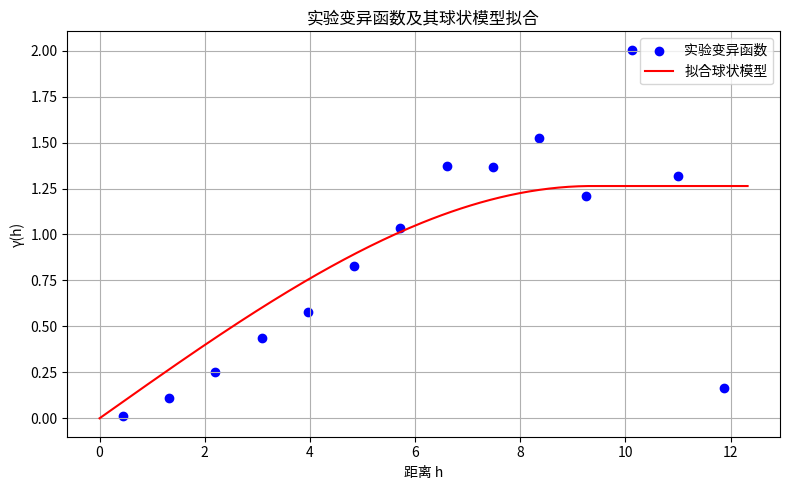

Reproduce this figure in Python.
import numpy as np
import matplotlib.pyplot as plt
from scipy.spatial.distance import pdist, squareform
from scipy.optimize import curve_fit

# 1. 模拟一组空间点与属性值（模拟实际测量数据）
np.random.seed(17)
n_points = 30
x = np.random.uniform(0, 10, (n_points, 2))  # 随机 2D 空间坐标
z = np.sin(x[:, 0] / 2) + np.cos(x[:, 1] / 3) + np.random.normal(0, 0.2, n_points)  # 模拟属性值

# 2. 计算实验变异函数
# 2.1 计算距离矩阵和差值平方矩阵
dists = squareform(pdist(x))
diffs = squareform(pdist(z.reshape(-1, 1), metric='sqeuclidean'))

# 2.2 分桶求平均 -> 实验变异函数（半方差）
bins = np.linspace(0, np.max(dists), 15)
bin_centers = (bins[:-1] + bins[1:]) / 2
gamma_exp = []

for i in range(len(bins) - 1):
    mask = (dists >= bins[i]) & (dists < bins[i + 1])
    if np.any(mask):
        gamma_exp.append(np.mean(diffs[mask]) / 2)
    else:
        gamma_exp.append(np.nan)

gamma_exp = np.array(gamma_exp)

# 3. 定义球状模型
def spherical_model(h, nugget, sill, range_):
    h = np.array(h)
    gamma = np.where(
        h <= range_,
        nugget + sill * (1.5 * h / range_ - 0.5 * (h / range_) ** 3),
        nugget + sill
    )
    return gamma

# 4. 拟合模型
valid = ~np.isnan(gamma_exp)
popt, _ = curve_fit(spherical_model, bin_centers[valid], gamma_exp[valid],
                    bounds=([0, 0, 0.1], [1, 5, 20]))  # 约束范围

# 5. 画图展示
h_fine = np.linspace(0, np.max(dists), 200)
gamma_fit = spherical_model(h_fine, *popt)

plt.figure(figsize=(8, 5))
plt.scatter(bin_centers, gamma_exp, color='blue', label='实验变异函数')
plt.plot(h_fine, gamma_fit, color='red', label='拟合球状模型')
plt.xlabel('距离 h')
plt.ylabel('γ(h)')
plt.title('实验变异函数及其球状模型拟合')
plt.legend()
plt.grid(True)
plt.tight_layout()
plt.show(), popt
